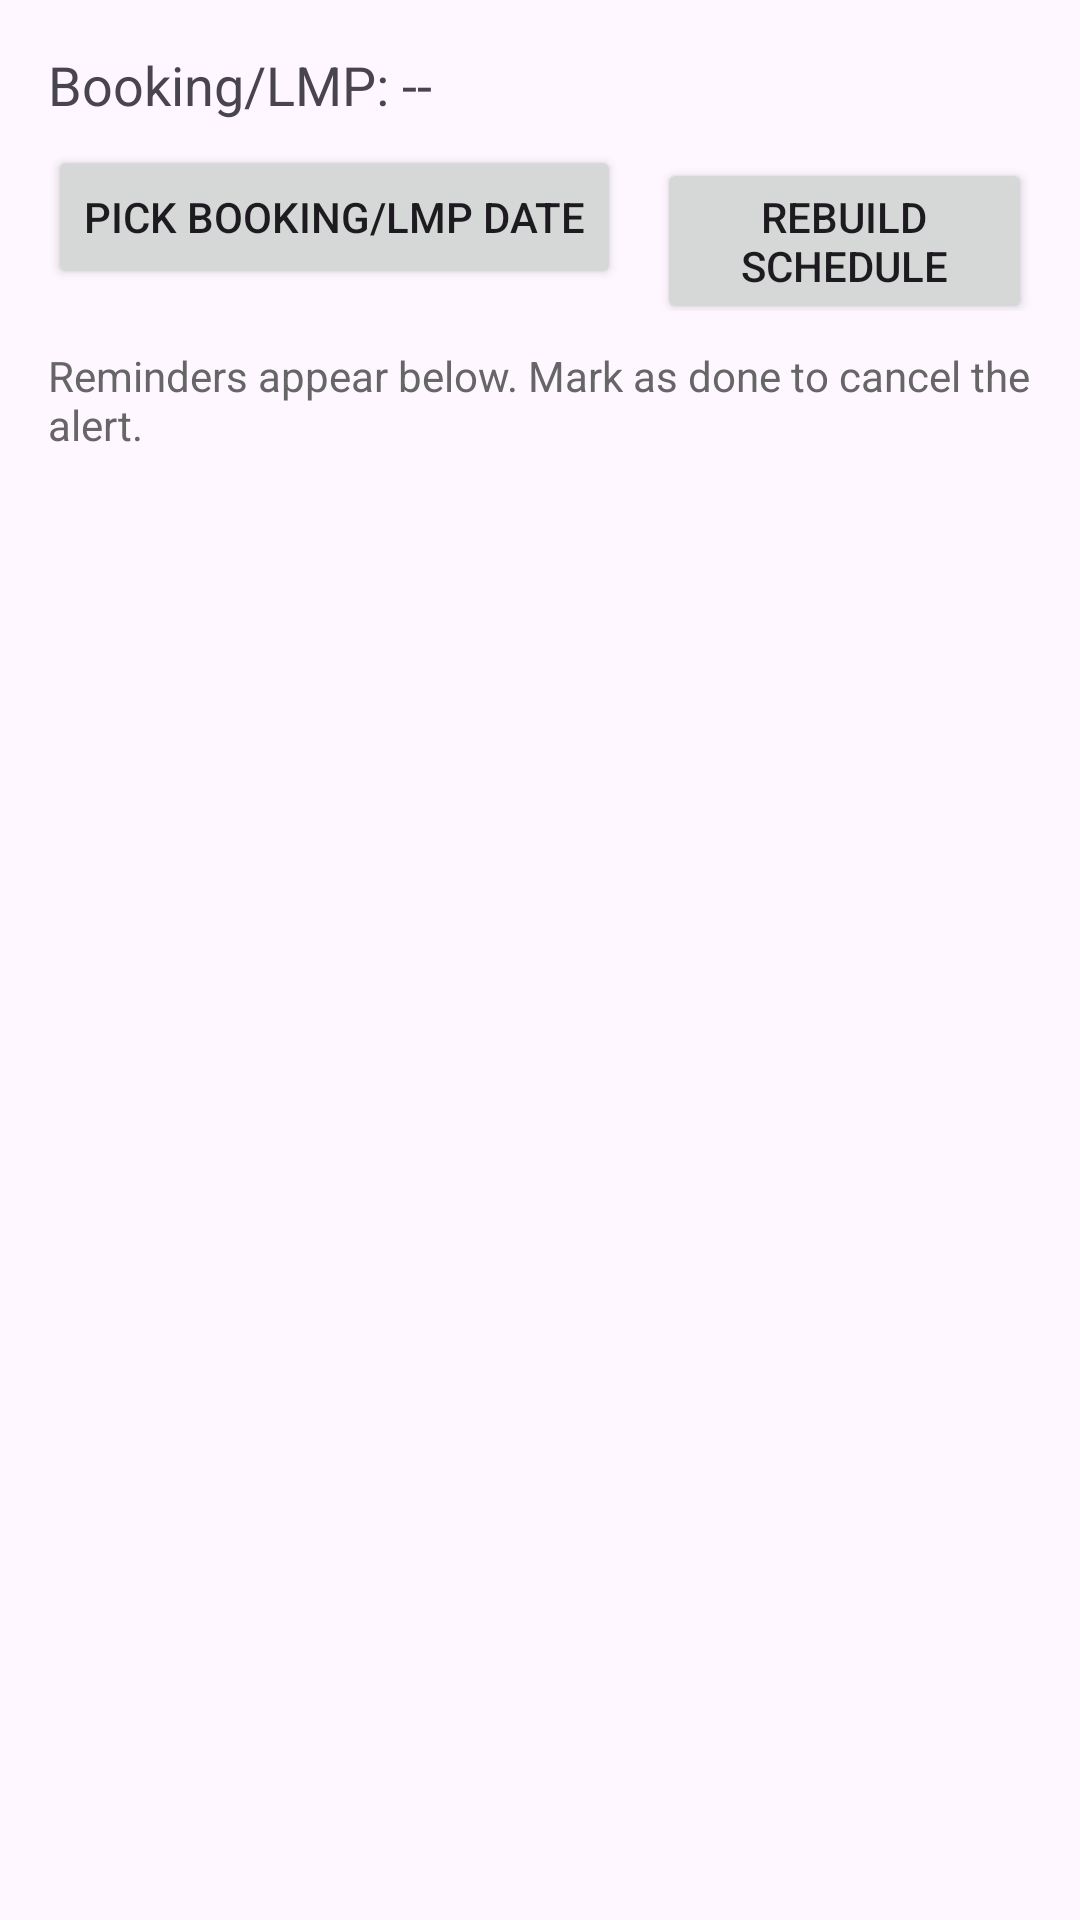

Reconstruct the res/layout file that produces this screen, plus the resources it refers to.
<!-- AndroidManifest.xml: application theme Theme.Amma_a -->
<!-- res/layout/activity_notification.xml -->
<?xml version="1.0" encoding="utf-8"?>
<LinearLayout
    xmlns:android="http://schemas.android.com/apk/res/android"
    android:layout_width="match_parent"
    android:layout_height="match_parent"
    android:orientation="vertical"
    android:padding="16dp">

    
    <TextView
        android:id="@+id/tvAnchorDate"
        android:layout_width="wrap_content"
        android:layout_height="wrap_content"
        android:text="Booking/LMP: --"
        android:textSize="18sp"
        android:paddingBottom="8dp" />

    <LinearLayout
        android:layout_width="match_parent"
        android:layout_height="wrap_content"
        android:orientation="horizontal"
        android:paddingBottom="12dp">

        <Button
            android:id="@+id/btnPickAnchorDate"
            android:layout_width="wrap_content"
            android:layout_height="wrap_content"
            android:text="Pick Booking/LMP Date" />

        <Button
            android:id="@+id/btnRebuild"
            android:layout_width="wrap_content"
            android:layout_height="wrap_content"
            android:text="Rebuild Schedule"
            android:layout_marginStart="12dp" />
    </LinearLayout>

    <TextView
        android:id="@+id/tvInfo"
        android:layout_width="match_parent"
        android:layout_height="wrap_content"
        android:text="Reminders appear below. Mark as done to cancel the alert."
        android:textSize="14sp"
        android:textColor="#666666"
        android:paddingBottom="10dp" />

    
    <androidx.recyclerview.widget.RecyclerView
        android:id="@+id/recyclerReminders"
        android:layout_width="match_parent"
        android:layout_height="0dp"
        android:layout_weight="1"/>
</LinearLayout>
<!-- resources referenced by this layout -->
<resources>
  <style name="Theme.Amma_a" parent="Base.Theme.Amma_a" />
  <style name="Base.Theme.Amma_a" parent="Theme.Material3.DayNight.NoActionBar">
          <item name="colorPrimary">@color/purple_500</item>
          <item name="colorPrimaryVariant">@color/lavender</item>
          <item name="colorOnPrimary">@color/white</item>
  
          <item name="colorSecondary">@color/teal_200</item>
          <item name="colorSecondaryVariant">@color/teal_700</item>
          <item name="colorOnSecondary">@color/black</item>
  
          <item name="android:statusBarColor">?attr/colorPrimaryVariant</item>"
      </style>
  <color name="purple_500">#FF6200EE</color>
  <color name="lavender">#8692f7</color>
  <color name="white">#FFFFFFFF</color>
  <color name="teal_200">#FFB2DFDB</color>
  <color name="teal_700">#FF03DAC5</color>
  <color name="black">#FF000000</color>
</resources>
